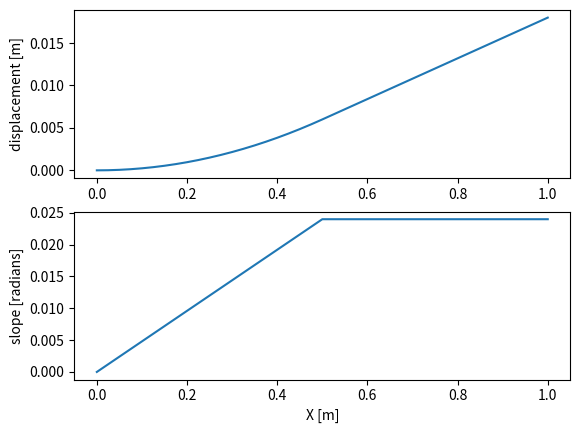

Here is the Python script that generated this plot:
import matplotlib.pyplot as plt
import numpy as np

# Actions: Move all inputs into yml file.
E=200e9 #Young's modulus
rho=7800. #density
L=1. #total length
b=0.010 #beam depth
h=0.005 #beam height
A=b*h #beam cross sectional area
I=b*h**3/12 #beam moment of inertia

N=40 #number of elements
Nnodes=N+1 #number of nodes
ell=L/N #length of beam element
Nmodes=12 #number of modes to keep
mass=rho*L*A #total mass
Irot=1/12*mass*L**2 #rotary inertia
x=np.arange(0,ell+L,ell)


K_e=E*I/ell**3*np.array([[12, 6*ell, -12, 6*ell],
 [6*ell, 4*ell**2, -6*ell, 2*ell**2],
 [-12, -6*ell, 12, -6*ell], #x2
 [6*ell, 2*ell**2, -6*ell, 4*ell**2]]) #theta2


bcs = 'cantilever' # 'clamped-clamped' # 'clamped-sliding' # simplysupported # 'cantilever' Input boundary conditions here

loadcase = 'pointmoment' #'pointforce' # 'pointmoment' # 'unifromdistribmoment' Input load case here
 # 'uniformpres' # 'concmomenteachnode'


K=np.zeros((2*(N+1),2*(N+1)))
# M=zeros(2*(N+1),2*(N+1))


for i in range(1,N+1):
 K[(2*(i-1)+1-1):(2*(i-1)+4), (2*(i-1)+1-1):(2*(i-1)+4)]=K[(2*(i-1)+1-1):(2*(i-1)+4)][:,(2*(i-1)+1-1):(2*(i-1)+4)]+K_e

f=np.zeros((2*Nnodes,1))

if loadcase == 'pointforce':
 print('Load: concentrated force at x=L/2')
 #load: concentrated force on center of beam
 f[Nnodes-1]=1 
elif loadcase == 'pointmoment':
 print('Load: concentrated moment at x=L/2')
 #load: concentrated moment on center of beam
 f[Nnodes]=1 
elif loadcase == 'uniformdistribmoment':
 print('Load: uniformly distributed moment')
 #load: uniform distributed moment on entire beam
 m=1.0
 m_el=np.zeros((4,1))
 m_el[:,0] = np.array([-m,0,m,0])
 for i in range(1,N+1):
  f[2*(i-1)+1-1:2*(i-1)+4]=f[2*(i-1)+1-1:2*(i-1)+4]+m_el
elif loadcase == 'concmomenteachnode':
 print('Load: Concentrated moment on each node')
 #load: concentrated moment on each node
 f[1:2*Nnodes:2]=1 
elif loadcase == 'uniformpres':
 print('Uniform pressure')
 #load: uniform distributed load on entire beam
 q=-rho*A*9.81
 q_el=np.zeros((4,1))
 q_el[:,0] = np.array([q*ell/2, q*ell**2/12, q*ell/2, -q*ell**2/12])
 for i in range(1,N+1):
  f[2*(i-1)+1-1:2*(i-1)+4]=f[2*(i-1)+1-1:2*(i-1)+4]+q_el
else:
 print('Unknown loading')

if bcs == 'clamped-clamped':
 print('BCs: clamped-clamped')
 #clamped-clamped beam BCs
 K=np.delete(K,[2*Nnodes-2,2*Nnodes-1],0) #K[1:2,:]=[] 
 K=np.delete(K,[2*Nnodes-2,2*Nnodes-1],1) #K[:,1:2]=[] 
 f=np.delete(f,[2*Nnodes-2,2*Nnodes-1]) #f[1:2]=[] 
 K=np.delete(K,[0,1],0) #K[1:2,:]=[] 
 K=np.delete(K,[0,1],1) #K[:,1:2]=[] 
 f=np.delete(f,[0,1]) #f[1:2]=[]

elif bcs == 'simplysupported':
 print('BCs: simply supported')
 #simply supported beam BCs
 K=np.delete(K,[2*Nnodes-2],0) #K[1:2,:]=[] 
 K=np.delete(K,[2*Nnodes-2],1) #K[:,1:2]=[] 
 f=np.delete(f,[2*Nnodes-2]) #f[1:2]=[] 
 K=np.delete(K,[0],0) #K[1:2,:]=[] 
 K=np.delete(K,[0],1) #K[1:2,:]=[] 
 f=np.delete(f,[0]) #f[1:2]=[] 
 
elif bcs == 'cantilever':
 print('BCs: cantilever')
 #cantilever beam BCs
 K=np.delete(K,[0,1],0) #K[1:2,:]=[] 
 K=np.delete(K,[0,1],1) #K[:,1:2]=[] 
 f=np.delete(f,[0,1]) #f[1:2]=[] 
 
elif bcs == 'clamped-sliding':
 print('BCs: clamped-sliding')
 #clamped-sliding beam BCs
 K=np.delete(K,[2*Nnodes-1],0) #K[1:2,:]=[] 
 K=np.delete(K,[2*Nnodes-1],1) #K[:,1:2]=[] 
 f=np.delete(f,[2*Nnodes-1]) #f[1:2]=[] 
 K=np.delete(K,[0,1],0) #K[1:2,:]=[] 
 K=np.delete(K,[0,1],1) #K[:,1:2]=[] 
 f=np.delete(f,[0,1]) #f[1:2]=[] 
else:
 print('Unknown boundary conditions.')

dx_vec=np.linalg.solve(K,f)

if bcs == 'clamped-clamped':
 print('BCs output: clamped-clamped')
 #clamped-clamped
 dx=np.hstack([0., dx_vec[0:2*Nnodes-5:2], 0.]) 
 dtheta=np.hstack([0., dx_vec[1:2*Nnodes-4:2], 0.])
elif bcs == 'simplysupported':
 print('BCs output: simply-supported')
 #simply-supported
 dx=np.hstack([0., dx_vec[1:2*Nnodes-4:2], 0.])
 dtheta=np.hstack([dx_vec[0:2*Nnodes-3:2], dx_vec[2*Nnodes-3]])
elif bcs == 'cantilever':
 print('BCs output: cantilever')
 #cantilever
 dx=np.hstack([0., dx_vec[0:2*Nnodes-2:2]])
 dtheta=np.hstack([0., dx_vec[1:2*Nnodes-1:2]])
elif bcs == 'clamped-sliding':
 print('BCs output: clamped-sliding')
 #clamped-sliding beam BCs
 dx=np.hstack([0., dx_vec[0:2*Nnodes-3:2]])
 dtheta=np.hstack([0., dx_vec[1:2*Nnodes-4:2], 0.])
else:
 print('Output: Unknown boundary conditions.')

plt.figure(1)
plt.subplot(211)
plt.plot(x,dx)
plt.ylabel('displacement [m]')
#plt.title(['BCs: ' bcs 'Load case: ' loadcase])
plt.show()

plt.subplot(212)
plt.plot(x,dtheta) 
plt.ylabel('slope [radians]')
plt.xlabel('X [m]')